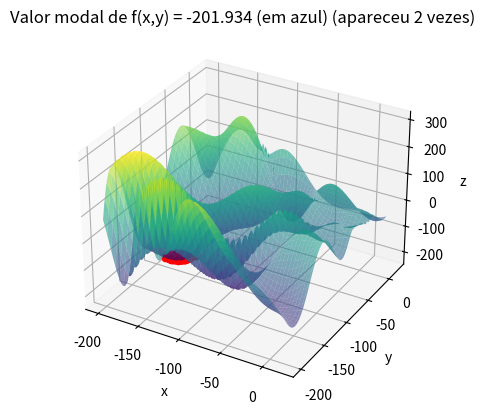

Recreate this plot in Python.
import numpy as np
import matplotlib.pyplot as plt
from collections import Counter

def f(x, y):
    return -(y + 47) * np.sin(np.sqrt(np.abs(x / 2 + (y + 47)))) - x * np.sin(np.sqrt(np.abs(x - (y + 47))))

fig = plt.figure()
fg = fig.add_subplot(111, projection='3d')

x_values = np.linspace(-200, 20, 100)
y_values = np.linspace(-200, 20, 100)
Graphx, graphy = np.meshgrid(x_values, y_values)

fg.plot_surface(Graphx, graphy, f(Graphx, graphy), cmap='viridis', alpha=0.6)

max_it = 10000  
max_viz = 200   
num_runs = 100
f_opt_values = []
x_opt_values = []

for run in range(num_runs):
    x_opt = np.random.uniform(low=-200, high=20, size=2)
    f_opt = f(x_opt[0], x_opt[1])
    
    melhoria = True
    i = 0
    valores = [f_opt]
    
    while i < max_it and melhoria:
        melhoria = False
        for j in range(max_viz):
            x_cand = np.clip(np.random.uniform(low=-200, high=20, size=2), -200, 20)
            f_cand = f(x_cand[0], x_cand[1])
            if f_cand < f_opt:
                x_opt = x_cand
                f_opt = f_cand
                valores.append(f_opt)
                melhoria = True
                break
        i += 1

    fg.scatter(x_opt[0], x_opt[1], f_opt, color='r', s = 20)
    f_opt_values.append(round(f_opt, 3))
    x_opt_values.append(x_opt)

modal_f_opt, modal_count = Counter(f_opt_values).most_common(1)[0]

for i in range(len(f_opt_values)):
    if f_opt_values[i] == modal_f_opt:
        modal_x_opt = x_opt_values[i][0]
        modal_y_opt = x_opt_values[i][1]
        break


fg.scatter(modal_x_opt, modal_y_opt, modal_f_opt, color='b', s=60)
fg.set_xlabel('x')
fg.set_ylabel('y')
fg.set_zlabel('z')
fg.set_title(f'Valor modal de f(x,y) = {modal_f_opt} (em azul) (apareceu {modal_count} vezes)')

plt.show()
